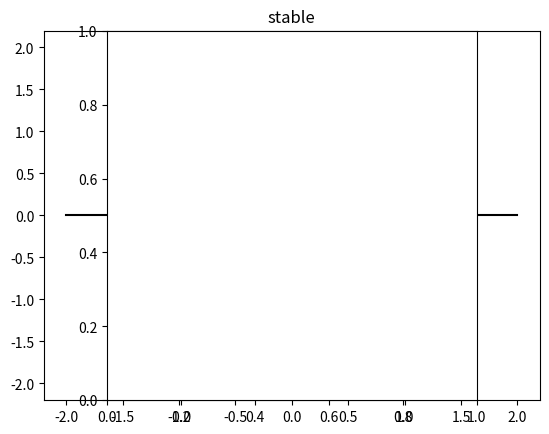

Source code (Python):
import numpy as np
import matplotlib.pyplot as plt


class msi:
    def __init__(self):
        theta = np.linspace(0, 2*np.pi, 100)
        r = np.sqrt(1.0)
        self.x1 = r*np.cos(theta)
        self.x2 = r*np.sin(theta)
        plt.plot(self.x1, self.x2, color='black')
        self.clicked=False
        plt.title('stable')
        plt.plot([-2, 2], [0, 0], color='black')
        plt.plot([0, 0], [2, -2], color='black')
        plt.axes().set_aspect('equal')
        plt.connect('button_press_event', self.click)
        plt.connect('motion_notify_event', self.input)
        plt.show()
        return
 
    def click(self, event):
        if self.clicked == True:
            self.clicked = False
        else:
            self.clicked = True
        return
 
    def input(self, event):
        if event.xdata == None or not self.clicked:
            return
        x = event.xdata
        y = event.ydata
        plt.cla()
        plt.plot(self.x1, self.x2, color='black')
        plt.plot([-2, 2], [0, 0], color='black')
        plt.plot([0, 0], [2, -2], color='black')
        t=50
        d=np.array([complex(x, y)])
        plt.title('stable')
        while t > 0:
            t -= 1
            an=d[-1] ** 2
            if an > 1:
                plt.title('unstable')
                break
            else: d=np.append(d, an)
        plt.plot(d.real, d.imag, '-o', color='black', markersize='4')
        plt.plot(x, y, 'ro', color='red', markersize=6)
        event.canvas.draw()
        return


if __name__ == "__main__":
    a=msi()